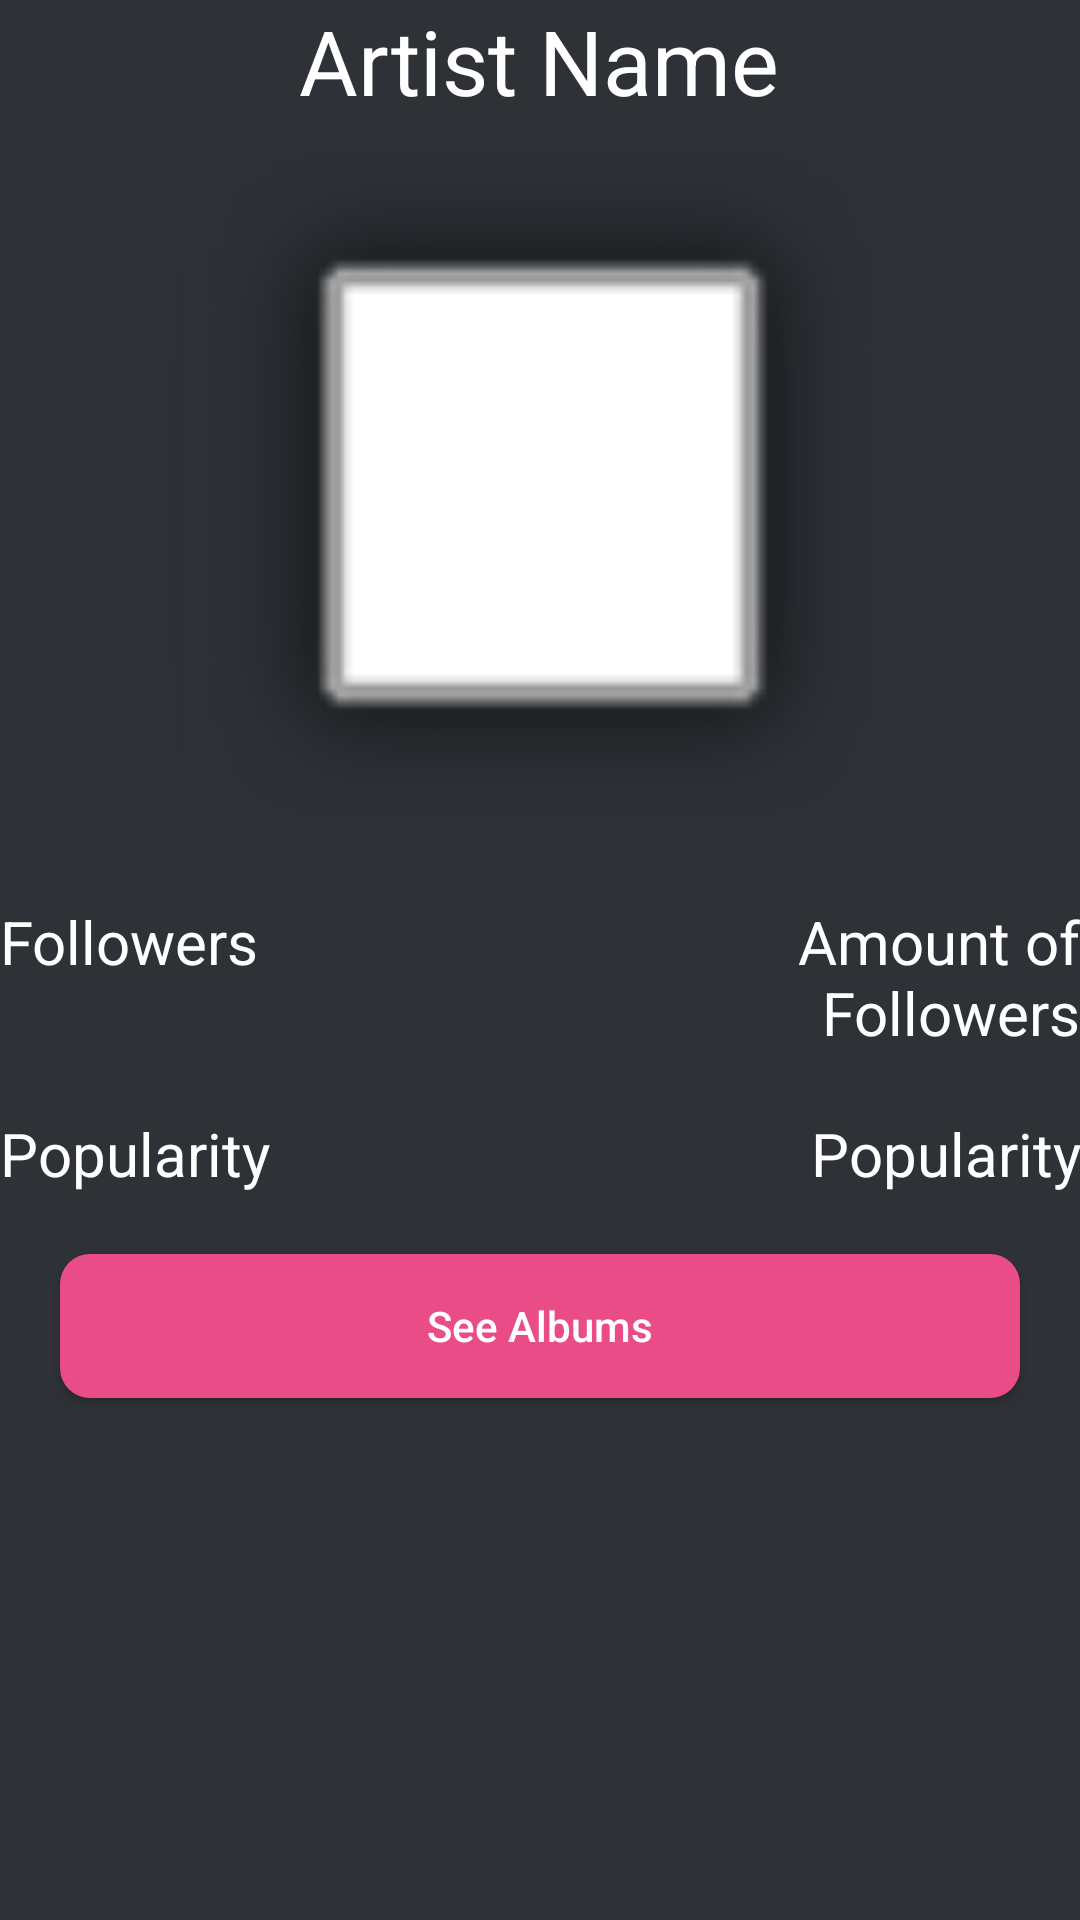

Reconstruct the res/layout file that produces this screen, plus the resources it refers to.
<!-- AndroidManifest.xml: application theme AppTheme -->
<!-- res/layout/fragment_artist.xml -->
<?xml version="1.0" encoding="utf-8"?>
<ScrollView
    xmlns:android="http://schemas.android.com/apk/res/android"
    android:layout_width="fill_parent"
    android:layout_height="fill_parent"
    android:fillViewport="true">

    <LinearLayout xmlns:android="http://schemas.android.com/apk/res/android"
        android:layout_width="match_parent"
        android:layout_height="match_parent"
        android:orientation="vertical">

        <TextView
            android:id="@+id/txt_artist_name"
            android:layout_width="wrap_content"
            android:layout_height="wrap_content"
            android:layout_gravity="center"
            android:layout_marginBottom="10dp"
            android:text="Artist Name"
            android:textColor="@android:color/white"
            android:textSize="30sp" />

        <ImageView
            android:id="@+id/img_artist"
            android:layout_width="@dimen/artist_image_size_width"
            android:layout_height="@dimen/artist_image_size_height"
            android:layout_gravity="center"
            android:src="@android:drawable/alert_light_frame" />

        <LinearLayout
            android:layout_width="fill_parent"
            android:layout_height="wrap_content"
            android:orientation="horizontal">

            <TextView
                android:layout_width="0dp"
                android:layout_height="wrap_content"
                android:layout_marginBottom="20dp"
                android:layout_weight="1"
                android:text="Followers"
                android:textColor="@android:color/white"
                android:textSize="20sp" />

            <TextView
                android:id="@+id/txt_followers"
                android:layout_width="0dp"
                android:layout_height="wrap_content"
                android:layout_gravity="end"
                android:layout_marginBottom="20dp"
                android:layout_weight="1"
                android:gravity="end"
                android:text="Amount of Followers"
                android:textColor="@android:color/white"
                android:textSize="20sp"

                />
        </LinearLayout>

        <LinearLayout
            android:layout_width="fill_parent"
            android:layout_height="wrap_content"
            android:orientation="horizontal"
            android:id="@+id/layout_info_artist">

            <TextView
                android:layout_width="0dp"
                android:layout_height="wrap_content"
                android:layout_weight="1"
                android:text="Popularity"
                android:textColor="@android:color/white"
                android:textSize="20sp" />

            <TextView
                android:id="@+id/txt_popularity"
                android:layout_width="0dp"
                android:layout_height="wrap_content"
                android:layout_gravity="end"
                android:layout_weight="1"
                android:gravity="end"
                android:text="Popularity"
                android:textColor="@android:color/white"
                android:textSize="20sp"

                />
        </LinearLayout>


        <ProgressBar
            android:layout_width="50dp"
            android:layout_height="50dp"
            android:indeterminate="true"
            android:indeterminateBehavior="repeat"
            android:visibility="gone"
            android:id="@+id/progress_bar_artist"
            android:layout_gravity="center_horizontal"
            />


        <Button
            android:layout_width="fill_parent"
            android:layout_height="wrap_content"
            android:layout_gravity="center"
            android:layout_margin="20dp"
            android:background="@drawable/button_main_selector"
            android:text="See Albums"
            android:textAllCaps="false"
            android:textColor="@android:color/white"
            android:id="@+id/btnAlbums"

            />



    </LinearLayout>

</ScrollView>
<!-- resources referenced by this layout -->
<resources>
  <dimen name="artist_image_size_height">250dp</dimen>
  <dimen name="artist_image_size_width">250dp</dimen>
  <!-- drawable button_main_selector (drawable) -->
  <?xml version="1.0" encoding="utf-8"?>
  <selector xmlns:android="http://schemas.android.com/apk/res/android">
      <item android:state_pressed="true">
          <shape android:shape="rectangle">
              <corners android:radius="10dp" />
              <solid android:color="@color/pressedButtonColor"/>
              <padding android:bottom="5dp" android:left="5dp" android:right="5dp" android:top="5dp"/>
  
          </shape>
      </item>
      <item android:state_focused="true">
          <shape android:shape="oval">
              <corners android:radius="10dp" />
              <solid android:color="@color/mainButtonColor"/>
              <padding android:bottom="5dp" android:left="5dp" android:right="5dp" android:top="5dp"/>
  
          </shape>
      </item>
  
      <item>
          <shape android:shape="rectangle">
              <corners android:radius="10dp" />
              <solid android:color="@color/mainButtonColor"/>
              <padding android:bottom="5dp" android:left="5dp" android:right="5dp" android:top="5dp"/>
  
          </shape>
      </item>
  </selector>
  <style name="AppTheme" parent="Theme.AppCompat.Light.DarkActionBar">
          <item name="android:textColorPrimary">@android:color/white</item>
          <item name="android:windowBackground">@color/backround_color</item>
          <item name="colorAccent">@color/accent</item>
          
      </style>
  <color name="pressedButtonColor">#f06292</color>
  <color name="mainButtonColor">#ea4c88</color>
  <color name="backround_color">#2e3237</color>
  <color name="accent">#ff4081</color>
</resources>
